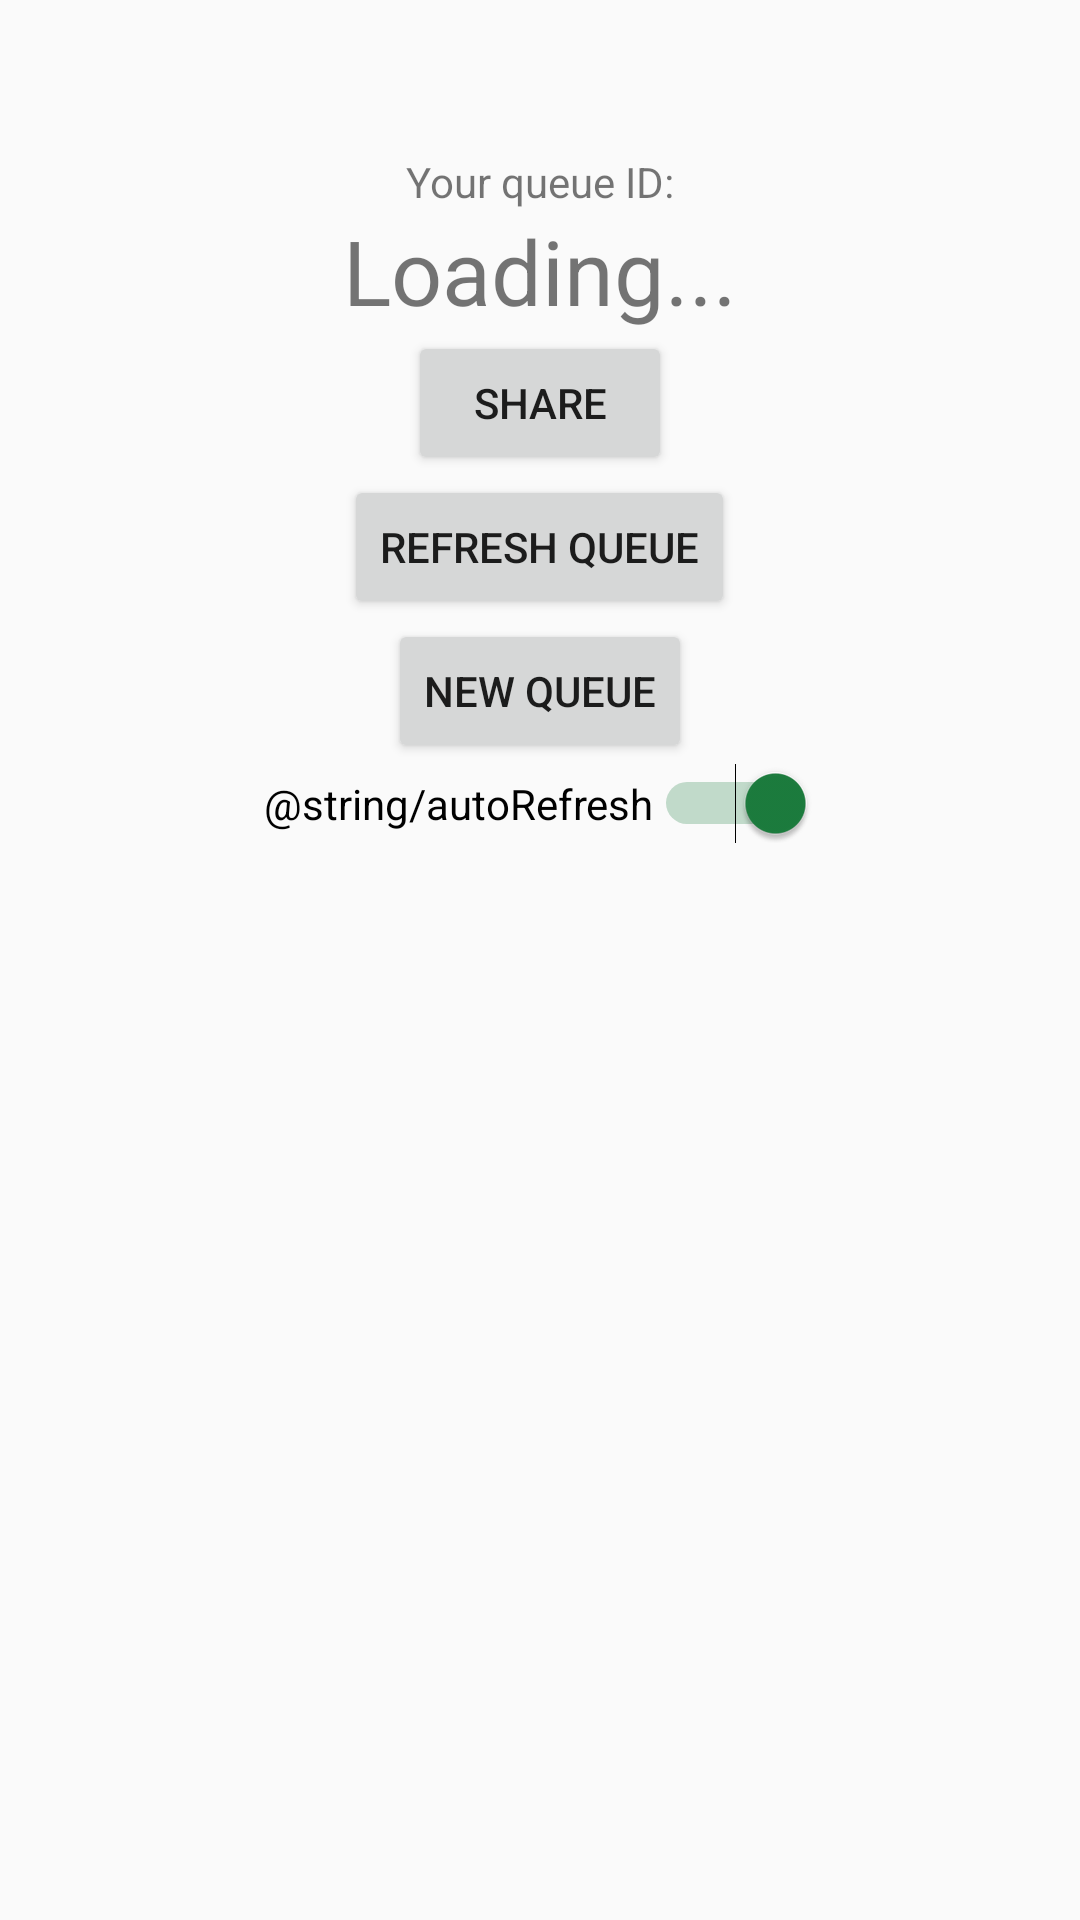

Here is an Android app screen rendered from its layout file. Give the layout XML and the strings, colors and styles it references.
<!-- AndroidManifest.xml: application theme AppTheme -->
<!-- res/layout/activity_main.xml -->
<?xml version="1.0" encoding="utf-8"?>
<RelativeLayout xmlns:android="http://schemas.android.com/apk/res/android"
    xmlns:app="http://schemas.android.com/apk/res-auto"
    xmlns:tools="http://schemas.android.com/tools"
    android:layout_width="match_parent"
    android:layout_height="match_parent"
    tools:context="nl.gussio.spotifyqueuer.MainActivity">

    <TextView
        android:id="@+id/uriText"
        android:layout_width="wrap_content"
        android:layout_height="wrap_content"
        android:layout_below="@+id/uriTitle"
        android:layout_centerHorizontal="true"
        android:text="@string/loading"
        android:textSize="30sp" />

    <TextView
        android:id="@+id/uriTitle"
        android:layout_width="wrap_content"
        android:layout_height="wrap_content"
        android:layout_alignParentTop="true"
        android:layout_centerHorizontal="true"
        android:layout_marginTop="51dp"
        android:text="@string/uriTitle" />

    <Button
        android:id="@+id/shareButton"
        android:layout_width="wrap_content"
        android:layout_height="wrap_content"
        android:layout_below="@+id/uriText"
        android:layout_centerHorizontal="true"
        android:text="@string/share" />

    <Button
        android:id="@+id/refreshButton"
        android:layout_width="wrap_content"
        android:layout_height="wrap_content"
        android:layout_below="@+id/shareButton"
        android:layout_centerHorizontal="true"
        android:text="@string/refreshButton" />

    <Button
        android:id="@+id/newUri"
        android:layout_width="wrap_content"
        android:layout_height="wrap_content"
        android:layout_below="@+id/refreshButton"
        android:layout_centerHorizontal="true"
        android:text="@string/newQueue" />

    <Switch
        android:id="@+id/autoRefreshSwitch"
        android:layout_width="wrap_content"
        android:layout_height="wrap_content"
        android:layout_below="@+id/newUri"
        android:layout_centerHorizontal="true"
        android:checked="true"
        android:text="@string/autoRefresh" />

</RelativeLayout>
<!-- resources referenced by this layout -->
<resources>
  <string name="loading">Loading...</string>
  <string name="newQueue">New queue</string>
  <string name="refreshButton">Refresh queue</string>
  <string name="share">Share</string>
  <string name="uriTitle">Your queue ID:</string>
  <style name="AppTheme" parent="Theme.AppCompat.Light.DarkActionBar">
          
          <item name="colorPrimary">@color/colorPrimary</item>
          <item name="colorPrimaryDark">@color/colorPrimaryDark</item>
          <item name="colorAccent">@color/colorAccent</item>
          <item name="android:navigationBarColor">@color/nav</item>
      </style>
  <color name="colorPrimary">#1db753</color>
  <color name="colorPrimaryDark">#0d5828</color>
  <color name="colorAccent">#1c7d3e</color>
  <color name="nav">#000000</color>
</resources>
